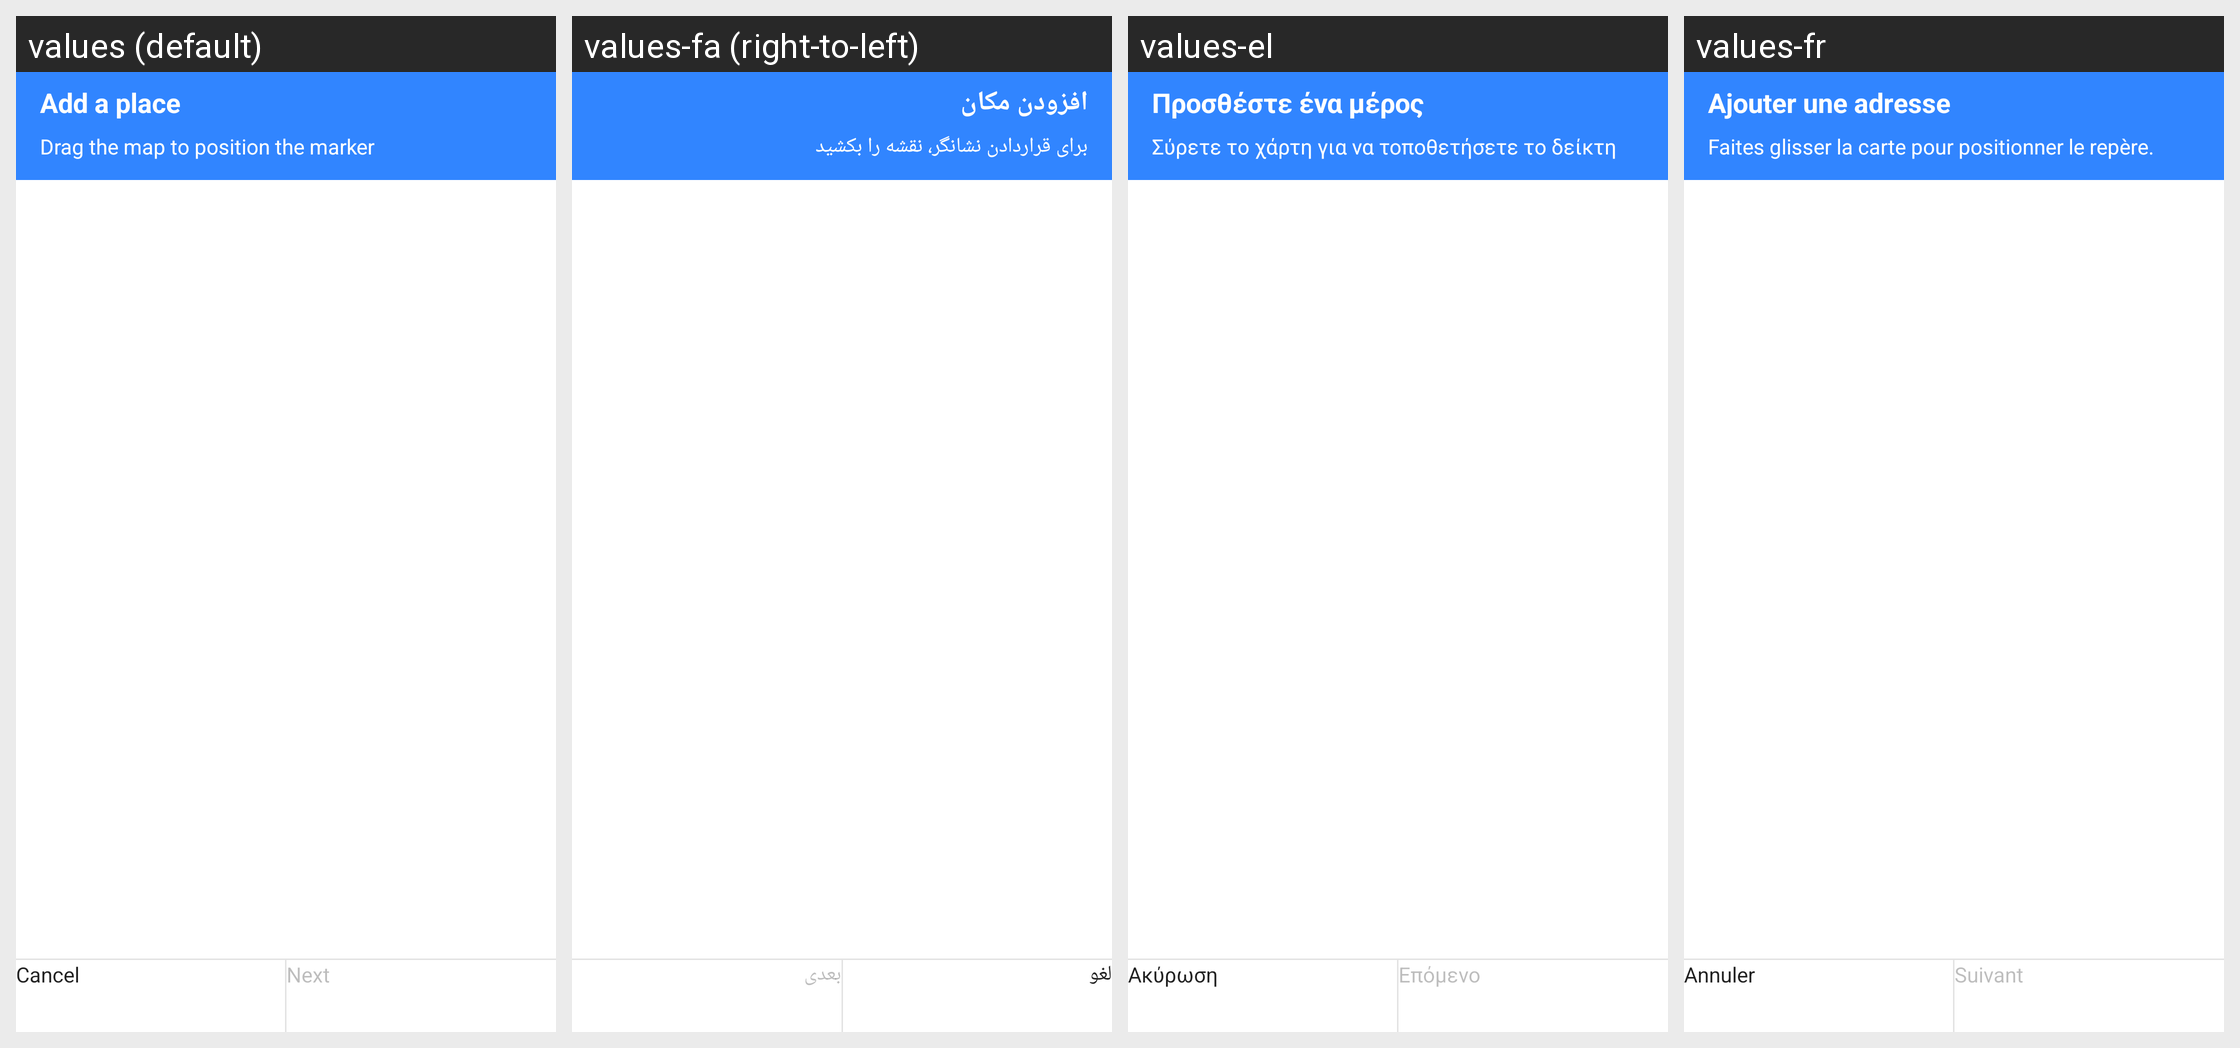

The Android screen above is rendered under several locales of the same app. Produce the string resources it draws, with the default and per-locale values.
Android screen res/layout/place_picker_add_a_place_select_location.xml rendered under 4 locales, left to right: values (default), values-fa (right-to-left), values-el, values-fr. Device: Nexus 5 (rendered at 1080×1920; each locale shown at half size, 540×960, under a caption strip naming it); theme Theme.MaterialComponents.DayNight.NoActionBar.
Other locales in the repository, not shown: values-af, values-am, values-ar, values-az-rAZ, values-be, values-bg, values-bn-rBD, values-ca, values-cs, values-da, values-de, values-en-rAU, values-en-rGB, values-en-rIN, values-en-rSG, values-es, values-es-rMX, values-es-rPR, values-es-rUS, values-et, values-et-rEE, values-eu, values-eu-rES, values-fi, values-fr-rCA, values-gl-rES, values-he, values-hi, values-hr, values-hu, values-hy-rAM, values-id, values-in, values-is-rIS, values-it, values-iw, values-ja, values-ka-rGE, values-kk-rKZ, values-km-rKH, values-kn-rIN, values-ko, values-ky-rKG, values-ln, values-lo-rLA, values-lt, values-lv, values-mk-rMK, values-ml-rIN, values-mn-rMN, values-mr-rIN, values-ms, values-ms-rMY, values-my-rMM, values-nb, values-ne, values-ne-rNP, values-nl, values-no, values-pl, values-pt, values-pt-rBR, values-pt-rPT, values-rm, values-ro, values-ru, values-si, values-si-rLK, values-sk, values-sl, values-sr, values-sv, values-sw, values-ta-rIN, values-te-rIN, values-th, values-tl, values-tr, values-uk, values-ur-rPK, values-uz-rUZ, values-vi, values-zh, values-zh-rCN, values-zh-rHK, values-zh-rTW, values-zu.
Strings drawn on this screen, with the default value and each locale's value (text and hints the layout hard-codes, and strings that could not be matched under every locale, appear in the picture but are not listed):

add_a_place_call_to_action
  values: Add a place
  values-fa: افزودن مکان
  values-el: Προσθέστε ένα μέρος
  values-fr: Ajouter une adresse

add_a_place_call_to_drag
  values: Drag the map to position the marker
  values-fa: برای قراردادن نشانگر، نقشه را بکشید
  values-el: Σύρετε το χάρτη για να τοποθετήσετε το δείκτη
  values-fr: Faites glisser la carte pour positionner le repère.

add_a_place_cancel
  values: Cancel
  values-fa: لغو
  values-el: Ακύρωση
  values-fr: Annuler

add_a_place_next
  values: Next
  values-fa: بعدی
  values-el: Επόμενο
  values-fr: Suivant
